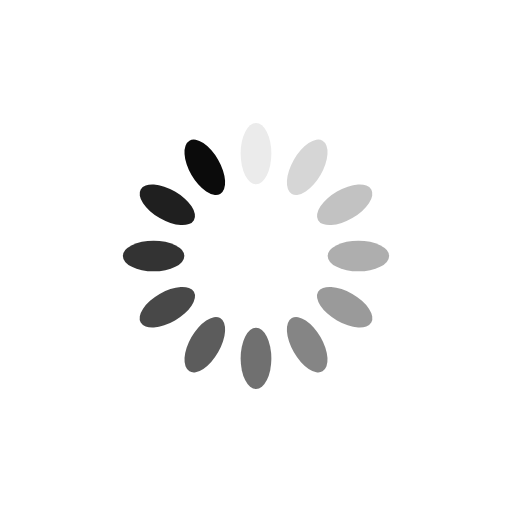
t = 0.00 s
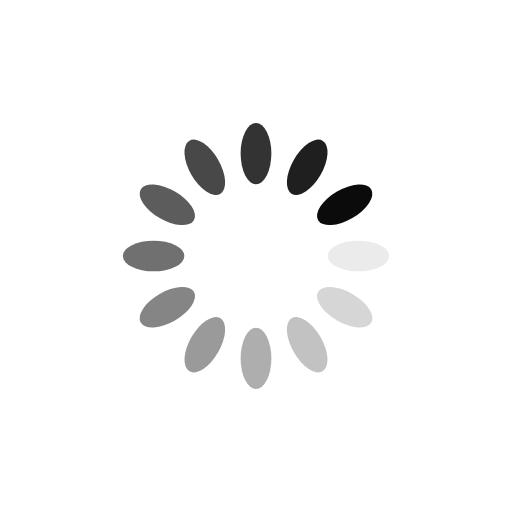
t = 0.25 s
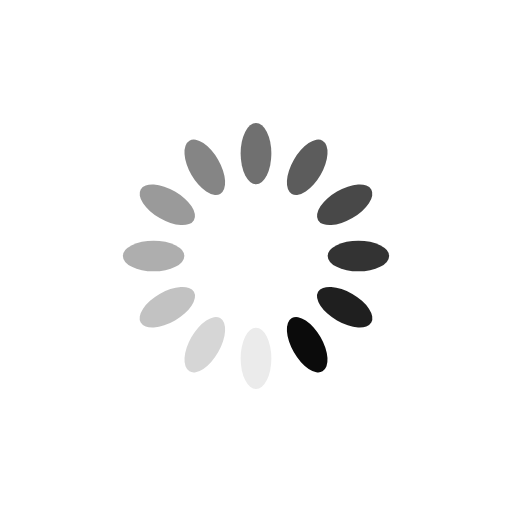
t = 0.50 s
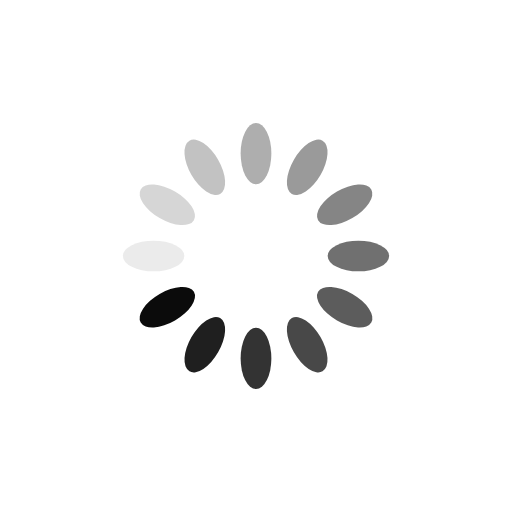
t = 0.75 s

The animated SVG that drew these frames (rendered in a browser with its animation timeline set to each time). Animation: 12 SMIL elements (animate=12); one cycle of 1.00 s, repeats indefinitely.

<?xml version="1.0" encoding="utf-8"?>
<svg xmlns="http://www.w3.org/2000/svg" xmlns:xlink="http://www.w3.org/1999/xlink" style="margin: auto; background: none; display: block; shape-rendering: auto;" width="200px" height="200px" viewBox="0 0 100 100" preserveAspectRatio="xMidYMid">
<g transform="rotate(0 50 50)">
  <rect x="47" y="24" rx="3" ry="6" width="6" height="12" fill="#0b0b0b">
    <animate attributeName="opacity" values="1;0" keyTimes="0;1" dur="1s" begin="-0.9166666666666666s" repeatCount="indefinite"></animate>
  </rect>
</g><g transform="rotate(30 50 50)">
  <rect x="47" y="24" rx="3" ry="6" width="6" height="12" fill="#0b0b0b">
    <animate attributeName="opacity" values="1;0" keyTimes="0;1" dur="1s" begin="-0.8333333333333334s" repeatCount="indefinite"></animate>
  </rect>
</g><g transform="rotate(60 50 50)">
  <rect x="47" y="24" rx="3" ry="6" width="6" height="12" fill="#0b0b0b">
    <animate attributeName="opacity" values="1;0" keyTimes="0;1" dur="1s" begin="-0.75s" repeatCount="indefinite"></animate>
  </rect>
</g><g transform="rotate(90 50 50)">
  <rect x="47" y="24" rx="3" ry="6" width="6" height="12" fill="#0b0b0b">
    <animate attributeName="opacity" values="1;0" keyTimes="0;1" dur="1s" begin="-0.6666666666666666s" repeatCount="indefinite"></animate>
  </rect>
</g><g transform="rotate(120 50 50)">
  <rect x="47" y="24" rx="3" ry="6" width="6" height="12" fill="#0b0b0b">
    <animate attributeName="opacity" values="1;0" keyTimes="0;1" dur="1s" begin="-0.5833333333333334s" repeatCount="indefinite"></animate>
  </rect>
</g><g transform="rotate(150 50 50)">
  <rect x="47" y="24" rx="3" ry="6" width="6" height="12" fill="#0b0b0b">
    <animate attributeName="opacity" values="1;0" keyTimes="0;1" dur="1s" begin="-0.5s" repeatCount="indefinite"></animate>
  </rect>
</g><g transform="rotate(180 50 50)">
  <rect x="47" y="24" rx="3" ry="6" width="6" height="12" fill="#0b0b0b">
    <animate attributeName="opacity" values="1;0" keyTimes="0;1" dur="1s" begin="-0.4166666666666667s" repeatCount="indefinite"></animate>
  </rect>
</g><g transform="rotate(210 50 50)">
  <rect x="47" y="24" rx="3" ry="6" width="6" height="12" fill="#0b0b0b">
    <animate attributeName="opacity" values="1;0" keyTimes="0;1" dur="1s" begin="-0.3333333333333333s" repeatCount="indefinite"></animate>
  </rect>
</g><g transform="rotate(240 50 50)">
  <rect x="47" y="24" rx="3" ry="6" width="6" height="12" fill="#0b0b0b">
    <animate attributeName="opacity" values="1;0" keyTimes="0;1" dur="1s" begin="-0.25s" repeatCount="indefinite"></animate>
  </rect>
</g><g transform="rotate(270 50 50)">
  <rect x="47" y="24" rx="3" ry="6" width="6" height="12" fill="#0b0b0b">
    <animate attributeName="opacity" values="1;0" keyTimes="0;1" dur="1s" begin="-0.16666666666666666s" repeatCount="indefinite"></animate>
  </rect>
</g><g transform="rotate(300 50 50)">
  <rect x="47" y="24" rx="3" ry="6" width="6" height="12" fill="#0b0b0b">
    <animate attributeName="opacity" values="1;0" keyTimes="0;1" dur="1s" begin="-0.08333333333333333s" repeatCount="indefinite"></animate>
  </rect>
</g><g transform="rotate(330 50 50)">
  <rect x="47" y="24" rx="3" ry="6" width="6" height="12" fill="#0b0b0b">
    <animate attributeName="opacity" values="1;0" keyTimes="0;1" dur="1s" begin="0s" repeatCount="indefinite"></animate>
  </rect>
</g>
<!-- [ldio] generated by https://loading.io/ --></svg>